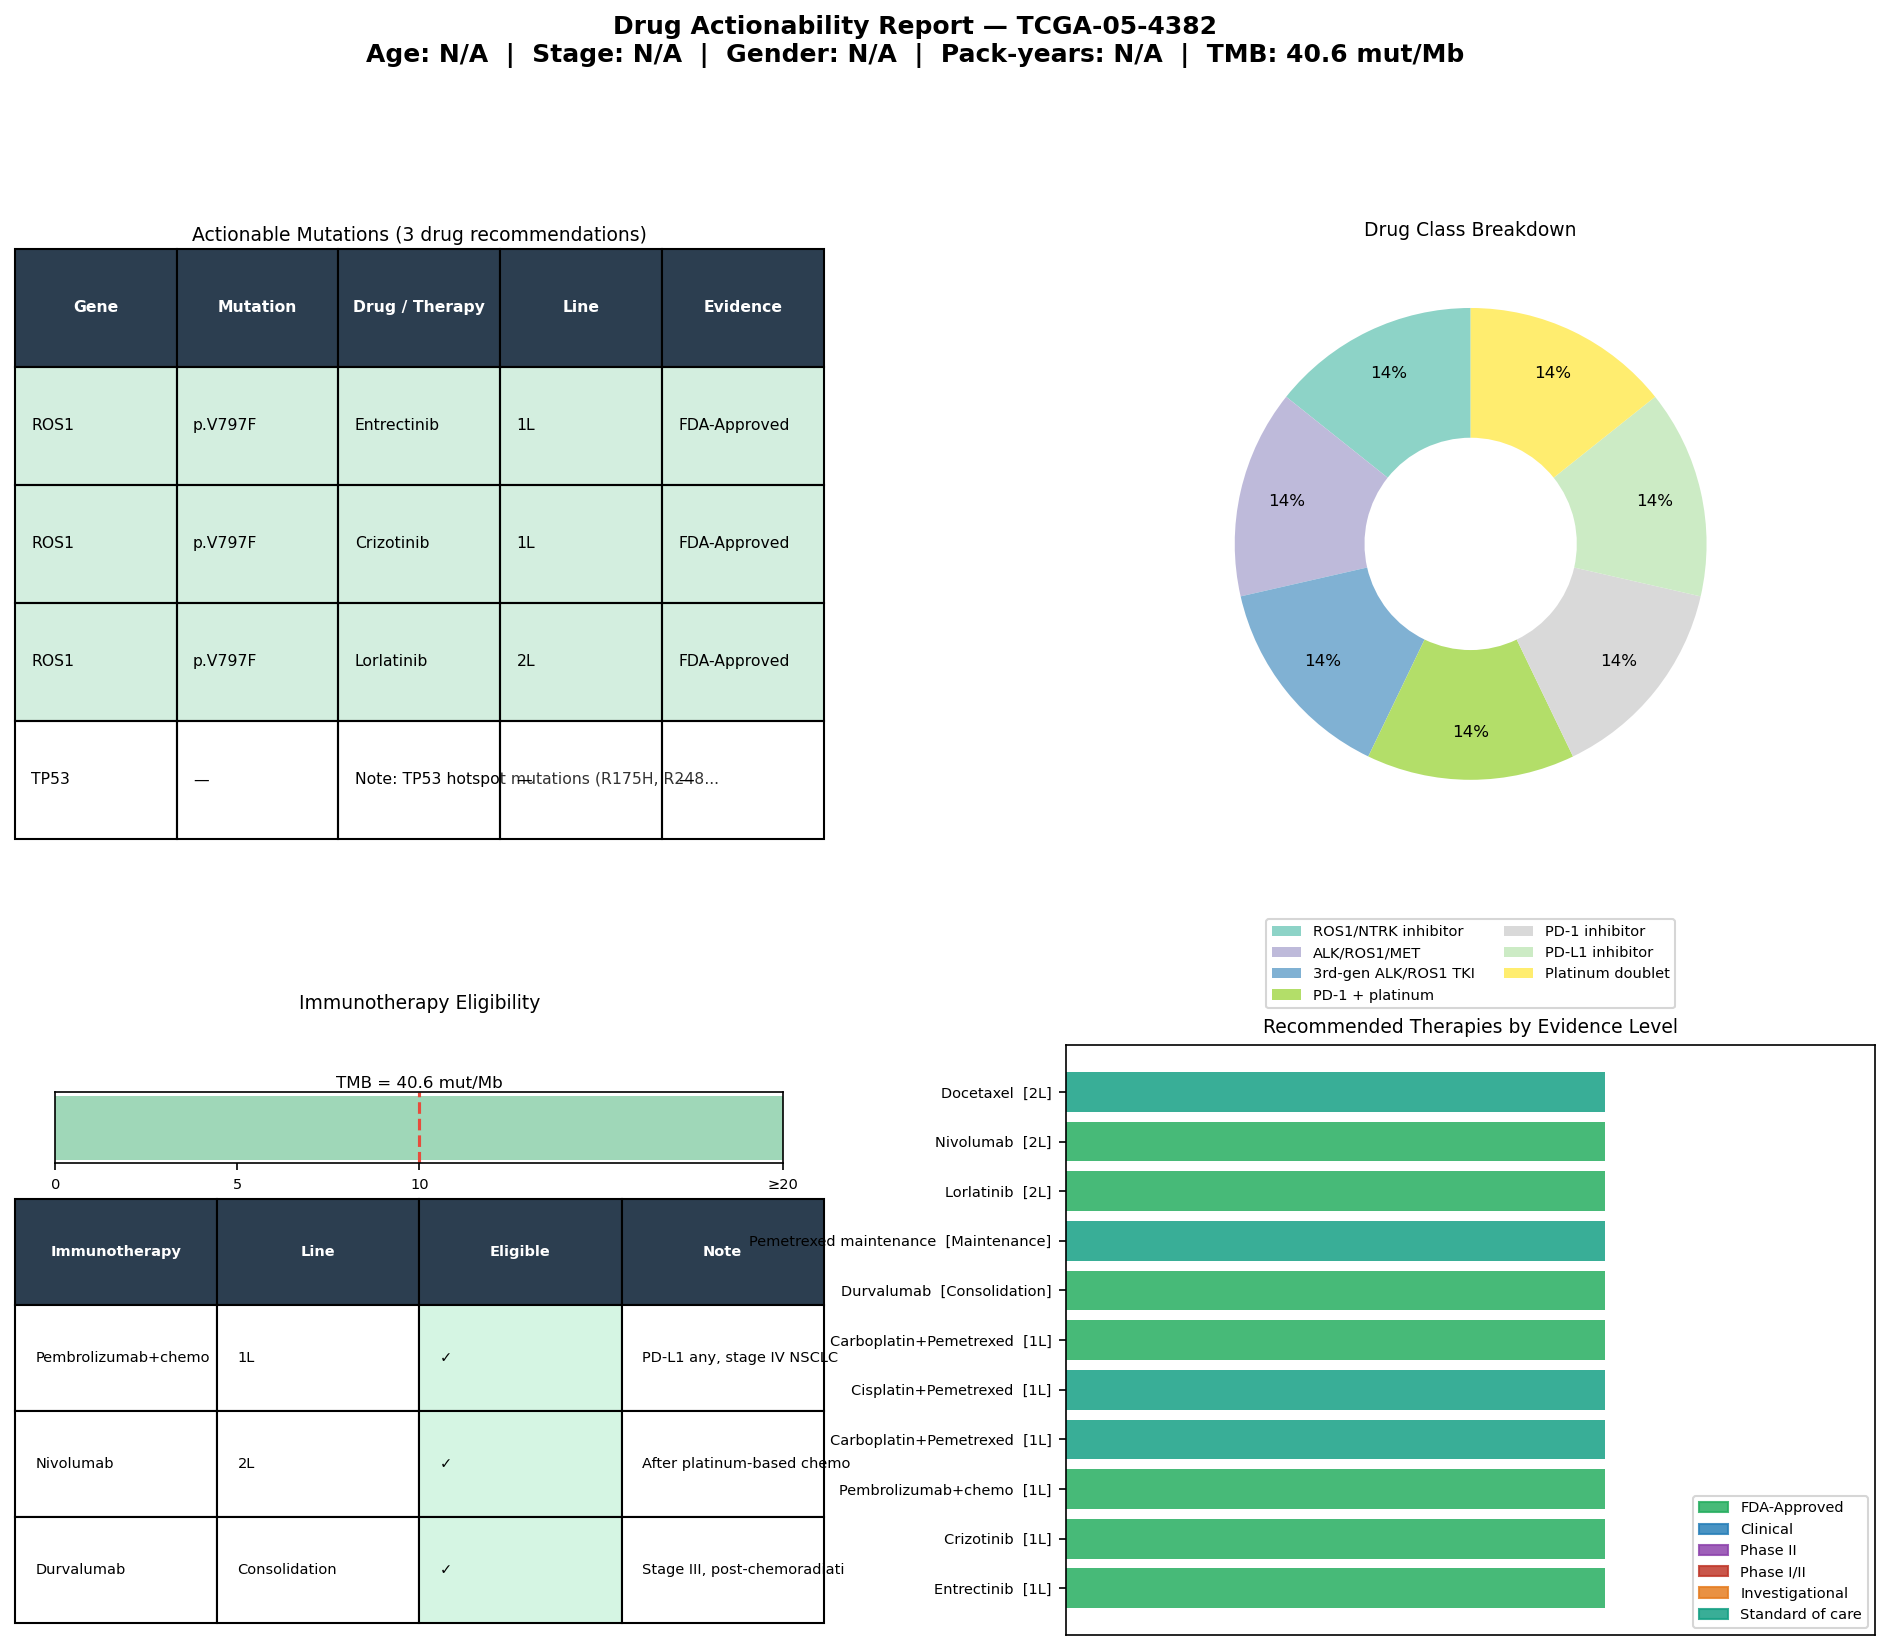

The data file committed next to this chart (first rows):
gene	mutation	drug	drug_class	line	level	category	sample_id
ROS1	p.V797F	Entrectinib	ROS1/NTRK inhibitor	1L	FDA-Approved	Oncogene	TCGA-05-4382
ROS1	p.V797F	Crizotinib	ALK/ROS1/MET	1L	FDA-Approved	Oncogene	TCGA-05-4382
ROS1	p.V797F	Lorlatinib	3rd-gen ALK/ROS1 TKI	2L	FDA-Approved	Oncogene	TCGA-05-4382
